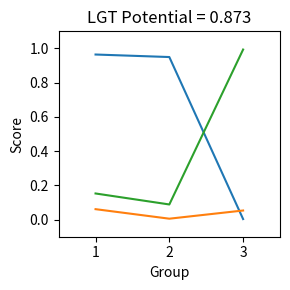
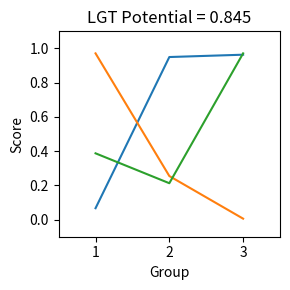
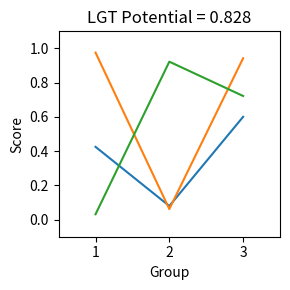
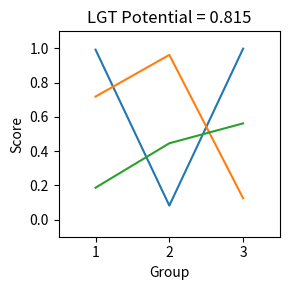
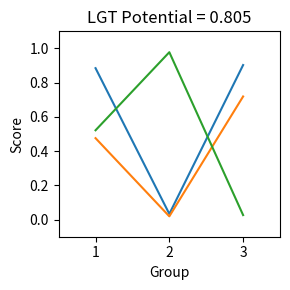
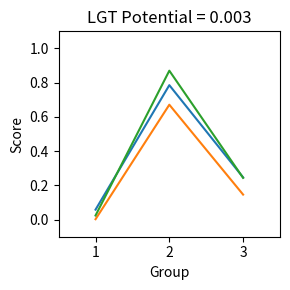
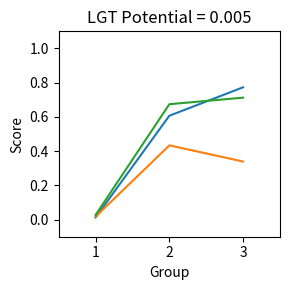
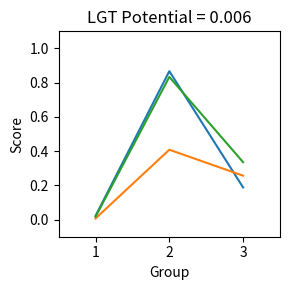
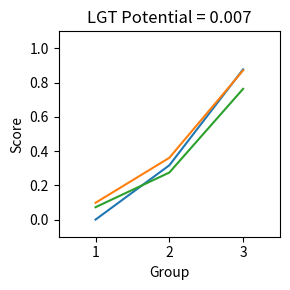
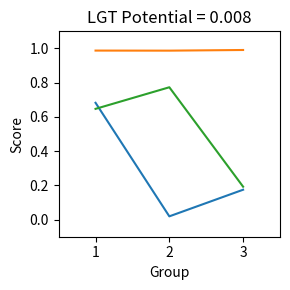

Generate these figures, in order, with matplotlib:
#!/usr/bin/env python

"""
aafTable refers to a 2D numpy array that represents a contig 
with N bugs (rows) and M groups (columns); each row of the table 
contains the group scores for one bug, as in

		group1	group2	group3
bug1  [[0.7,	0.8,	0.0],
bug2   [0.1, 	0.9,	0.8],
bug3   [0.1,	0.2,	0.3]]

This script generates random tables and then applies an lgt
scoring function to find tables that look like they contain lgt.
Best/worst cases are plotted for visual inspection.
-----------------------------------------------
[redacted]
"""

import numpy as np
import matplotlib
matplotlib.use( "Agg" )
import matplotlib.pyplot as plt

# constants
iBugs = 3
iGroups = 3
iTrials = 25000
iTopPlots = 5

# generate a bunch of random bug x gene tables
aContigTables = [np.random.rand( iBugs, iGroups ) for iTrial in range( iTrials )]

# define the lgt scoring function
def funcLGTScore ( aafTable ):
	fMaxScore = 0
	for iBug1 in range( len( aafTable ) ):
		for iBug2 in range( iBug1+1, len( aafTable ) ):
			afScores1, afScores2 = aafTable[iBug1], aafTable[iBug2]
            # afBest will enforce that _one_ of the two bugs must always be high
			afBest = [max( f1, f2 ) for f1, f2 in zip( afScores1, afScores2 )]
			afDiff = afScores1 - afScores2
			# lgt score ("0.5" factor keeps this in [0,1])
			fTempScore = 0.5 * ( max( afDiff ) - min( afDiff ) ) * min( afBest )
			if fTempScore > fMaxScore:
				fMaxScore = fTempScore
	# penalize if one bug covers whole contig well 
	# note: squaring penalty punishes ambiguous cases less
	fPenalty = max( [min( afScores ) for afScores in aafTable] )
	return fMaxScore * ( 1 - fPenalty**2 )

# score and save each table; sort so most lgt-like at the end
aResults = [( funcLGTScore( aafTable ), aafTable ) for aafTable in aContigTables]
aResults.sort()

# plot some of the results
def funcMakePlot( fHGTScore, aafTable, strName ):
	fig = plt.figure()
	fig.set_size_inches( 3, 3 )
	ax = plt.subplot( 111 )
	for afScores in aafTable:
		ax.plot( range( iGroups ), afScores )
	ax.set_title( "LGT Potential = %.3f" % ( fHGTScore ) )
	ax.set_xlabel( "Group" )
	ax.set_ylabel( "Score" )
	ax.set_xticks( range( iGroups ) )
	ax.set_xticklabels( range( 1, iGroups + 1 ) )
	ax.set_xlim( [-0.5, iGroups - 0.5] )
	ax.set_ylim( [-0.1, 1.1] )
	plt.tight_layout()
	plt.savefig( strName+".pdf" )
	
# make plots for the best scoring tables
for iPlot in range( iTopPlots ):
	fHGTScore, aafTable = aResults[-(1+iPlot)]
	funcMakePlot( fHGTScore, aafTable, "BEST%03d" % ( iPlot+1 ) )
	
# make plots for the worst scoring tables
for iPlot in range( iTopPlots ):
	fHGTScore, aafTable = aResults[iPlot]
	funcMakePlot( fHGTScore, aafTable, "WORST%03d" % ( iPlot+1 ) )
